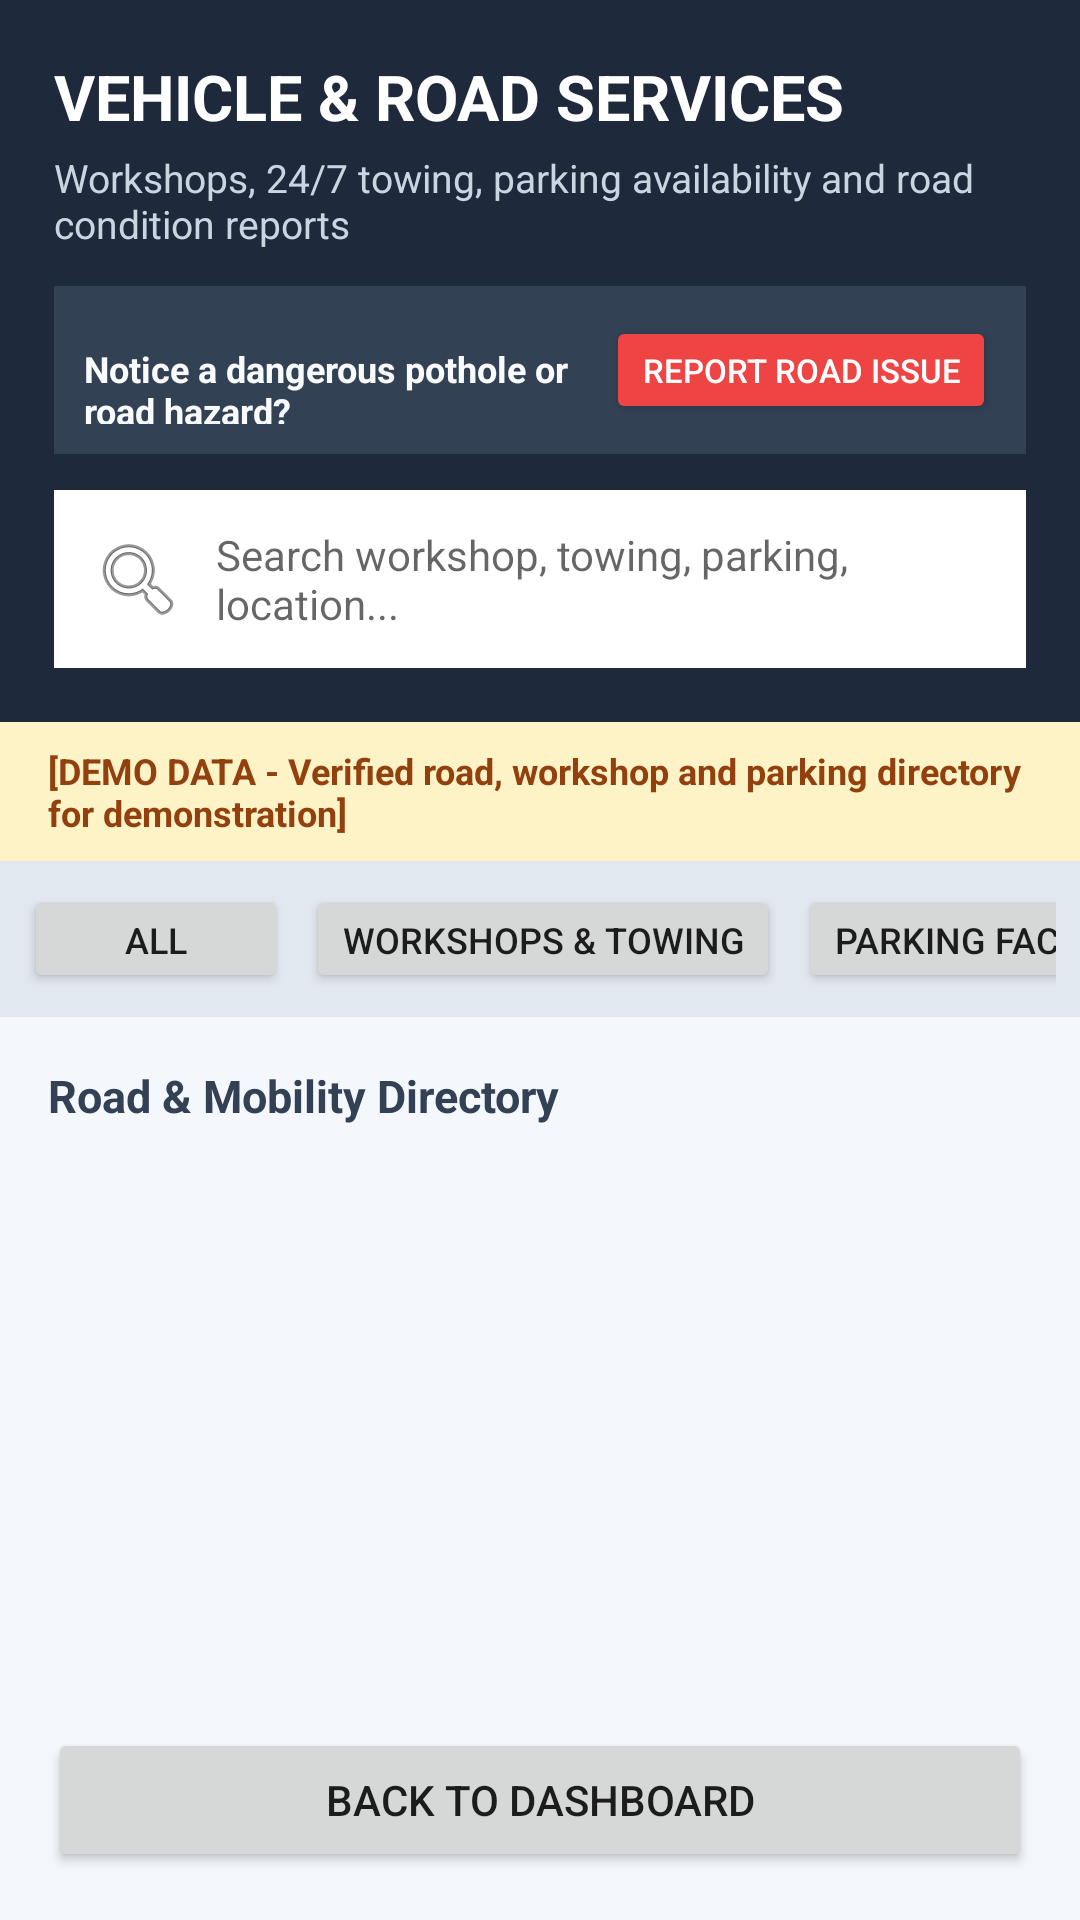

Android layout source for this screen:
<!-- AndroidManifest.xml: application theme Theme.SPONDON -->
<!-- res/layout/activity_vehicle_road.xml -->
<?xml version="1.0" encoding="utf-8"?>
<LinearLayout xmlns:android="http://schemas.android.com/apk/res/android"
    android:layout_width="match_parent"
    android:layout_height="match_parent"
    android:background="#F4F7FC"
    android:orientation="vertical">

    
    <LinearLayout
        android:layout_width="match_parent"
        android:layout_height="wrap_content"
        android:background="#1E293B"
        android:orientation="vertical"
        android:padding="18dp">

        <TextView
            android:layout_width="wrap_content"
            android:layout_height="wrap_content"
            android:text="VEHICLE &amp; ROAD SERVICES"
            android:textColor="#FFFFFF"
            android:textSize="21sp"
            android:textStyle="bold" />

        <TextView
            android:layout_width="wrap_content"
            android:layout_height="wrap_content"
            android:layout_marginTop="4dp"
            android:text="Workshops, 24/7 towing, parking availability and road condition reports"
            android:textColor="#CBD5E1"
            android:textSize="13sp" />

        
        <LinearLayout
            android:layout_width="match_parent"
            android:layout_height="wrap_content"
            android:layout_marginTop="12dp"
            android:background="#334155"
            android:orientation="horizontal"
            android:padding="10dp">

            <TextView
                android:layout_width="0dp"
                android:layout_height="wrap_content"
                android:layout_weight="1"
                android:text="Notice a dangerous pothole or road hazard?"
                android:textColor="#F8FAFC"
                android:textSize="12sp"
                android:textStyle="bold" />

            <Button
                android:id="@+id/btnQuickReportRoad"
                android:layout_width="wrap_content"
                android:layout_height="36dp"
                android:backgroundTint="#EF4444"
                android:text="Report Road Issue"
                android:textColor="#FFFFFF"
                android:textSize="11sp" />

        </LinearLayout>

        
        <EditText
            android:id="@+id/etSearchRoad"
            android:layout_width="match_parent"
            android:layout_height="wrap_content"
            android:layout_marginTop="12dp"
            android:background="#FFFFFF"
            android:drawableStart="@android:drawable/ic_menu_search"
            android:drawablePadding="10dp"
            android:hint="Search workshop, towing, parking, location..."
            android:padding="12dp"
            android:textSize="14sp" />

    </LinearLayout>

    
    <LinearLayout
        android:layout_width="match_parent"
        android:layout_height="wrap_content"
        android:background="#FEF3C7"
        android:orientation="horizontal"
        android:paddingLeft="16dp"
        android:paddingTop="8dp"
        android:paddingRight="16dp"
        android:paddingBottom="8dp">

        <TextView
            android:layout_width="match_parent"
            android:layout_height="wrap_content"
            android:text="[DEMO DATA - Verified road, workshop and parking directory for demonstration]"
            android:textColor="#92400E"
            android:textSize="12sp"
            android:textStyle="bold" />
    </LinearLayout>

    
    <HorizontalScrollView
        android:layout_width="match_parent"
        android:layout_height="wrap_content"
        android:background="#E2E8F0"
        android:padding="8dp"
        android:scrollbars="none">

        <LinearLayout
            android:layout_width="wrap_content"
            android:layout_height="wrap_content"
            android:orientation="horizontal">

            <Button
                android:id="@+id/btnRoadAll"
                android:layout_width="wrap_content"
                android:layout_height="36dp"
                android:layout_marginEnd="6dp"
                android:text="All"
                android:textSize="12sp" />

            <Button
                android:id="@+id/btnRoadRepairs"
                android:layout_width="wrap_content"
                android:layout_height="36dp"
                android:layout_marginEnd="6dp"
                android:text="Workshops &amp; Towing"
                android:textSize="12sp" />

            <Button
                android:id="@+id/btnRoadParking"
                android:layout_width="wrap_content"
                android:layout_height="36dp"
                android:layout_marginEnd="6dp"
                android:text="Parking Facilities"
                android:textSize="12sp" />

            <Button
                android:id="@+id/btnRoadTraffic"
                android:layout_width="wrap_content"
                android:layout_height="36dp"
                android:layout_marginEnd="6dp"
                android:text="Road Alerts &amp; Traffic"
                android:textSize="12sp" />

        </LinearLayout>

    </HorizontalScrollView>

    
    <ScrollView
        android:layout_width="match_parent"
        android:layout_height="0dp"
        android:layout_weight="1"
        android:padding="16dp">

        <LinearLayout
            android:layout_width="match_parent"
            android:layout_height="wrap_content"
            android:orientation="vertical">

            <TextView
                android:id="@+id/tvVehicleCount"
                android:layout_width="wrap_content"
                android:layout_height="wrap_content"
                android:layout_marginBottom="12dp"
                android:text="Road &amp; Mobility Directory"
                android:textColor="#334155"
                android:textSize="15sp"
                android:textStyle="bold" />

            <TextView
                android:id="@+id/tvNoRoadResults"
                android:layout_width="match_parent"
                android:layout_height="wrap_content"
                android:layout_marginTop="20dp"
                android:gravity="center"
                android:text="No road services found matching your criteria."
                android:textColor="#64748B"
                android:textSize="15sp"
                android:visibility="gone" />

            <LinearLayout
                android:id="@+id/layoutVehicleContainer"
                android:layout_width="match_parent"
                android:layout_height="wrap_content"
                android:orientation="vertical" />

        </LinearLayout>

    </ScrollView>

    <Button
        android:id="@+id/btnBackVehicleRoad"
        android:layout_width="match_parent"
        android:layout_height="wrap_content"
        android:layout_margin="16dp"
        android:text="Back to Dashboard" />

</LinearLayout>
<!-- resources referenced by this layout -->
<resources>
  <style name="Theme.SPONDON" parent="Theme.AppCompat.Light.NoActionBar">
          
          <item name="colorPrimary">@color/primary_blue</item>
          <item name="colorPrimaryDark">@color/primary_blue_dark</item>
          <item name="colorAccent">@color/accent_cyan</item>
          <item name="android:windowBackground">@color/surface_background</item>
          <item name="android:statusBarColor">@color/primary_blue_dark</item>
      </style>
  <color name="primary_blue">#0B4F9C</color>
  <color name="primary_blue_dark">#083B75</color>
  <color name="accent_cyan">#00B4D8</color>
  <color name="surface_background">#F8FAFC</color>
</resources>
